Run: headless pygame with SDL's dummy video driver; simulated clock (each Clock.tick advances the game by its frame time, no real sleeping); random seed 0; keys injected as events and as key.get_pressed() state; no mouse input.
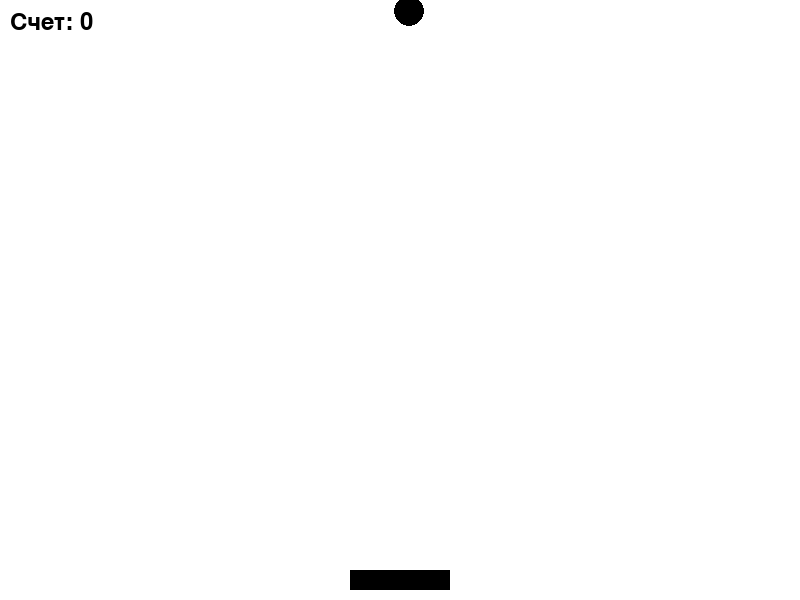
Frame 1 of 4 · flips 1–60 · no input
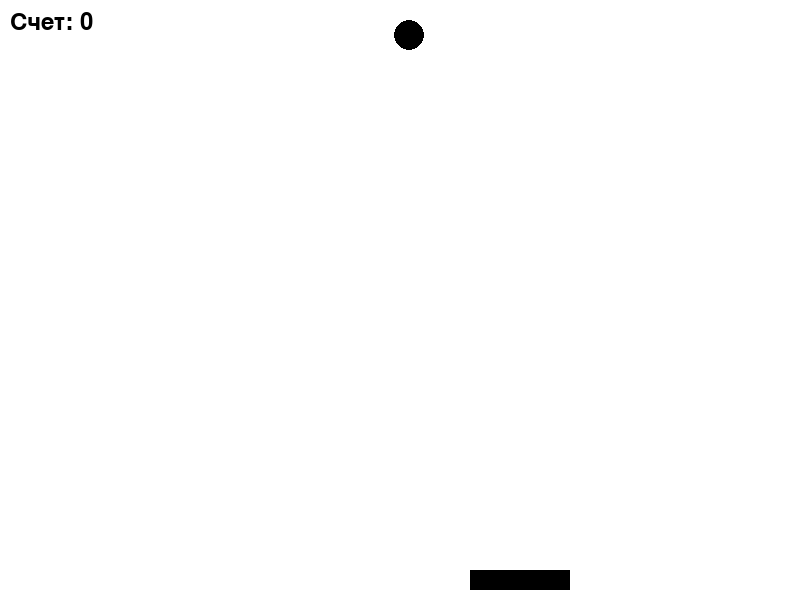
Frame 2 of 4 · flips 61–180 · tapped SPACE, RETURN · held RIGHT (→), D
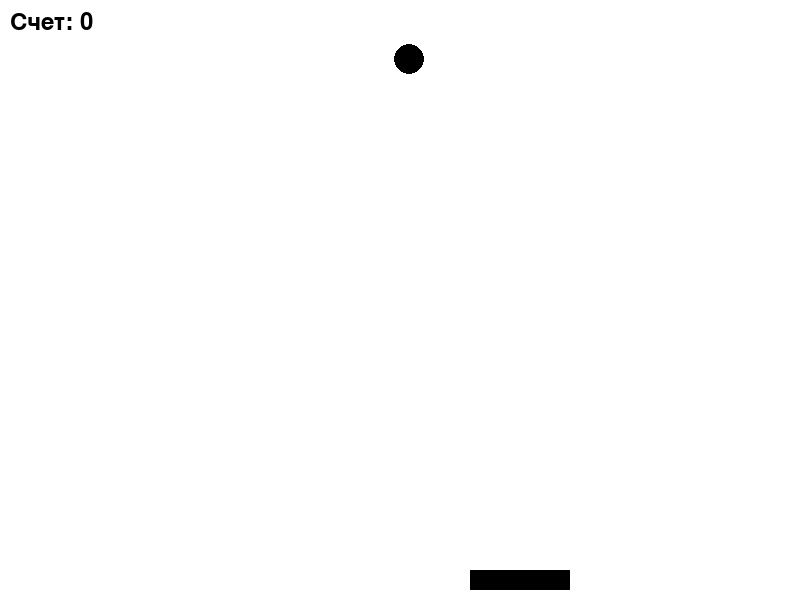
Frame 3 of 4 · flips 181–300 · held DOWN (↓), S
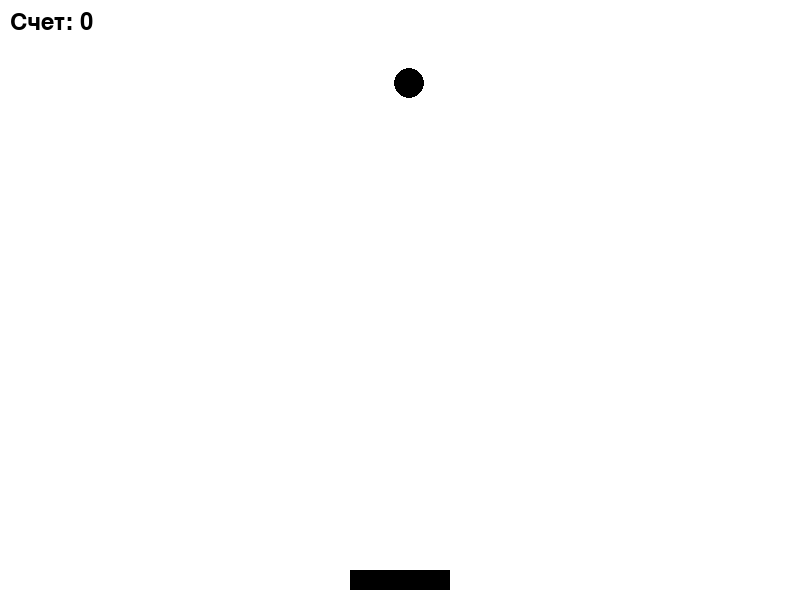
Frame 4 of 4 · flips 301–420 · held LEFT (←), A, UP (↑), W

The pygame program that drew these frames:

import pygame
import random

# Инициализация Pygame
pygame.init()

# Параметры окна
WIDTH, HEIGHT = 800, 600
screen = pygame.display.set_mode((WIDTH, HEIGHT))
pygame.display.set_caption("Лови кружки!")

# Цвета
WHITE = (255, 255, 255)
BLACK = (0, 0, 0)

# Платформа
platform_width = 100
platform_height = 20
platform_x = WIDTH // 2 - platform_width // 2
platform_y = HEIGHT - platform_height - 10

# Кружки
circle_radius = 15
circles = []

# Скорость кружков и платформы
circle_speed = 0.2
platform_speed = 1
has_falling_circle = False

# Счет
score = 0
font = pygame.font.Font(None, 36)

# Флаг игры
running = True

# Функция для создания нового кружка
def create_circle():
    x = random.randint(circle_radius, WIDTH - circle_radius)
    y = 0
    circles.append([x, y])


def game_over_screen(score):
    pygame.font.init()
    font = pygame.font.Font(None, 36)
    
    running = True
    while running:
        for event in pygame.event.get():
            if event.type == pygame.QUIT:
                running = False 


        screen.fill(WHITE)


        text = font.render("Игра закончена", True, BLACK)
        text_rect = text.get_rect(center=(WIDTH//2, HEIGHT//2 - 50))
        screen.blit(text, text_rect)

        score_text = font.render(f"Ваш счет: {score}", True, BLACK)
        score_rect = score_text.get_rect(center=(WIDTH//2, HEIGHT//2 + 50))
        screen.blit(score_text, score_rect)

        pygame.display.flip()
    pygame.quit
# Основной цикл игры
while running:
    for event in pygame.event.get():
        if event.type == pygame.QUIT:
            running = False

    # Движение платформы
    keys = pygame.key.get_pressed()
    if keys[pygame.K_LEFT] and platform_x > 0:
        platform_x -= platform_speed
    if keys[pygame.K_RIGHT] and platform_x + platform_width < WIDTH:
        platform_x += platform_speed

    # Движение кружков и проверка столкновений
    for i in range(len(circles) - 1, -1, -1):  
        circle = circles[i]
        circle[1] += circle_speed

        platform_rect = pygame.Rect(platform_x, platform_y, platform_width, platform_height)
        circle_rect = pygame.Rect(circle[0] - circle_radius, circle[1] - circle_radius, circle_radius * 2, circle_radius * 2)

        if platform_rect.colliderect(circle_rect):
            circles.pop(i) 
            score += 1
        elif circle[1] > HEIGHT:
            circles.pop(i)
            # Игра окончена
            game_over_screen(score)
            running = False
            break  

    # Создание новых кружков
    if not circles:
        create_circle()
    


    # Отрисовка
    screen.fill(WHITE)
    pygame.draw.rect(screen, BLACK, (platform_x, platform_y, platform_width, platform_height))
    for circle in circles:
        pygame.draw.circle(screen, BLACK, circle, circle_radius)

    # Отображение счета
    text = font.render(f"Счет: {score}", True, BLACK)
    screen.blit(text, (10, 10))

    pygame.display.flip()

pygame.quit()
